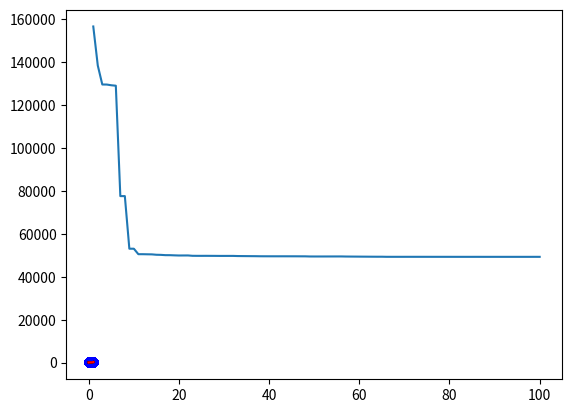

Source code (Python):
"""
Линейная регрессия

y = kx + b
y = w0 + w1x1 + w2x2 + ...
y = 5 при x1 = 4 x2 = 3 x3 = ...

y = w0 + w1f1(x) + w2f2(x) + w3f3(x) + w4f4(x)
w1 w2 w3 w4

y = W * X
W = (w0, w1, ...)
X = (1, f1(x), ...)

y1, y2, ..., yn
X1, X2, ..., Xn
Y = (y1, y2, ..., yn)

Y = F * W
F =
(
(1, f1(x1), f2(x1), ...)
(1, f1(x2), f2(x2), ...)
...
)

x1 - значения в ходе первого эксперимента
x2 - ... в ходе второго эксп.

x1 -> y1
x2 -> y2

xg -> yg (ранее неизвестная зависимость) - предсказание по старым данным

E = y ~ t (расхождение между действ. выходом и желаемым)
E = (1/2) * sum((t - F * W)^2)
E' (w0, w1, w2, ...)
grad(E) - вектор, где каждая компонента - частная производная
grad(E) = 0

Ниже - все маленькие буквы - векторы
t - вектор желаемых выходов
0 = -t * F + w * (trans(F) * F)
w = invers(transp(F) * F) * transp(F) * t

pinv(F) - псевдообратная матрица
np.linlg.pinv(F)
np.linalg.solve - решает уравнение такоего вида: F * w = t

t1 ~ x1
t1 = w0 + w1 * x1 + w2 * x1^2 + ...
"""
import numpy as np
import matplotlib.pyplot as plt


def regression(x, degree, t):
    design_matrix = np.ones([degree + 1, len(x)])
    for i in range(degree + 1):
        for j in range(len(x)):
            design_matrix[i][j] = np.power(x[j], i)
    F = np.array(design_matrix).T
    if degree + 1 <= 40:
        w = np.linalg.inv(F.T @ F) @ F.T @ t
    else:
        w = np.linalg.pinv(F) @ t
    y = F @ w
    # error
    return y


def regression_plot(x, t, z, degree):
    plt.scatter(x, t, c="blue")
    plt.plot(x, z, c="black")
    y = regression(x, degree, t)
    plt.plot(x, y, c="red")
    plt.show()


def err(x, t):
    Error = []
    for i in range(1, 101):
        F = np.ones((x.shape[0], i + 1))
        for j in range(F.shape[1]):
            F[:, j] = x.T ** j
        # Fw = t
        # w = F* t
        # w = np.linalg.inv(F.T @ F) @ F.T @ t
        w = np.linalg.pinv(F) @ t
        y = F @ w
        Error.append((1 / 2) * np.sum((t - y) ** 2))
    m = np.array(range(1, 101))
    plt.plot(m, Error)
    plt.show()


# Входные данные
N = 1000
x = np.linspace(0, 1, N)
z = 20 * np.sin(2 * np.pi * 3 * x) + 100 * np.exp(x)
error = 10 * np.random.randn(N)
t = z + error

# degree=1
regression_plot(x, t, z, 1)

# degree=8
regression_plot(x, t, z, 8)

# degree=100
regression_plot(x, t, z, 100)

# degree=180
regression_plot(x, t, z, 180)

# Зависимость ошибки от степени полинома
err(x, t)
